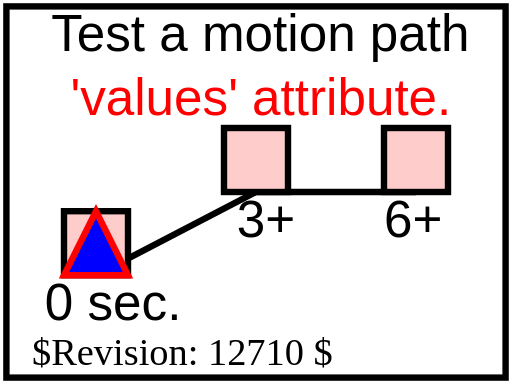
t = 0.00 s
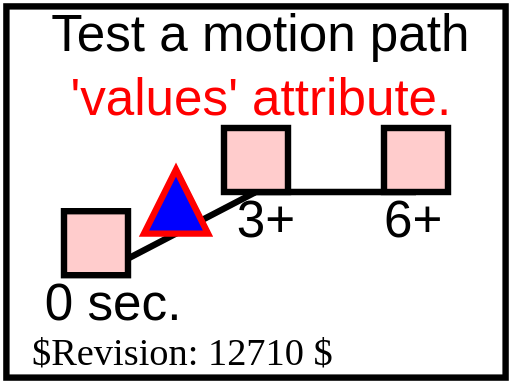
t = 1.50 s
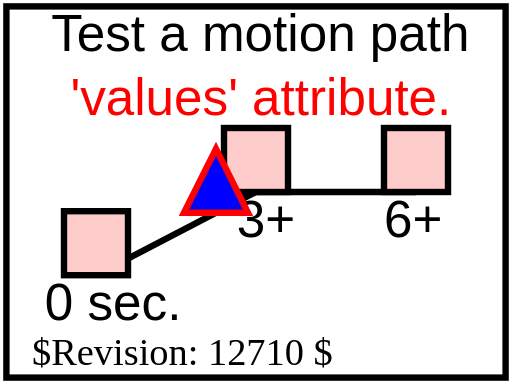
t = 2.25 s
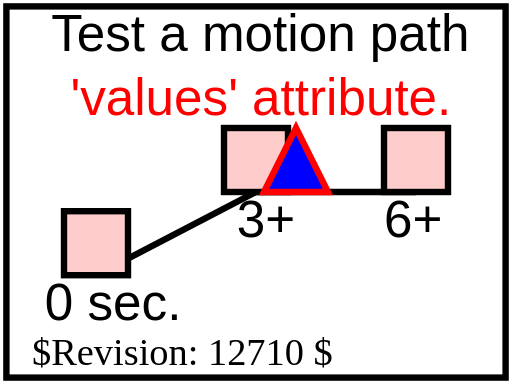
t = 3.75 s
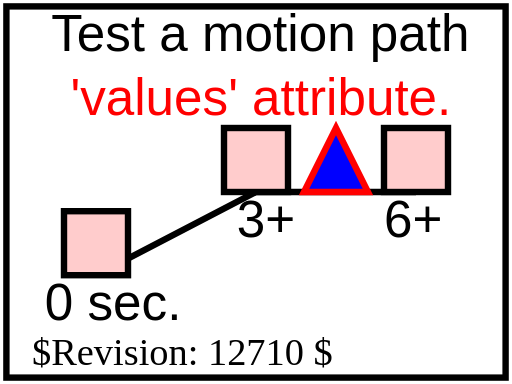
t = 4.50 s
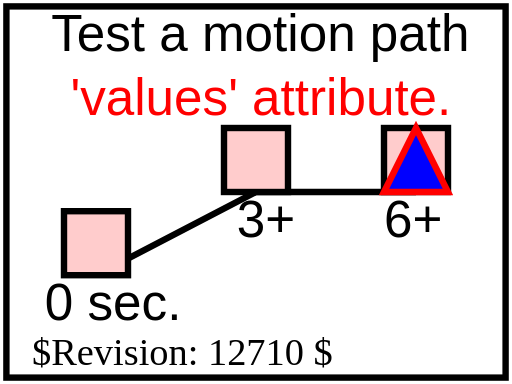
t = 6.00 s

The animated SVG that drew these frames (rendered in a browser with its animation timeline set to each time). Animation: 1 SMIL element (animateMotion=1); one cycle of 6.00 s.

<?xml version="1.0" encoding="UTF-8"?>
<!DOCTYPE svg PUBLIC "-//W3C//DTD SVG 1.1 Tiny//EN" "http://www.w3.org/Graphics/SVG/1.1/DTD/svg11-tiny.dtd">
<!--======================================================================-->
<!--=  Copyright 2000 World Wide Web Consortium, (Massachusetts          =-->
<!--=  Institute of Technology, Institut National de Recherche en        =-->
<!--=  Informatique et en Automatique, Keio University). All Rights      =-->
<!--=  Reserved. See http://www.w3.org/Consortium/Legal/.                =-->
<!--======================================================================-->
<!-- =====================================================================-->
<!-- animation-add-BE-11.svg                                              -->
<!-- renamed for 1.1 suite to animate-elem-03-f.svg	                  -->
<!-- renamed for Tiny suite to animate-elem-05-t.svg                    -->                                                      
<!-- Author : Jon Ferraiolo 11-Aug-2000                                   -->
<!-- Revised for 1.1 : Mathias Larsson Carlander Feb/12/2002              -->
<!-- Revised for Tiny: Takeshi Sagara 04-Jul-2002                         -->
<!--======================================================================-->
<svg version="1.1" baseProfile="tiny" xmlns="http://www.w3.org/2000/svg" xmlns:xlink="http://www.w3.org/1999/xlink" id="svg-root" width="100%" height="100%" viewBox="0 0 80 60">
	<title id="test-title">animate-elem-05-t</title>
	<desc id="test-desc">Test different ways of defining a motion path.</desc>
	<!--======================================================================-->
	<!--Content of Test Case follows...                  =====================-->
	<!--======================================================================-->
	<g id="test-body-content">
		<text font-family="Arial" font-size="8" x="8" y="8">Test a motion path</text>
		<text font-family="Arial" font-size="8" x="11" y="18" fill="red"> 'values' attribute.</text>
		<g font-family="Arial" font-size="8">
			<path d="M15,43 L40,30 L65,30" fill="none" stroke="black" stroke-width="1"/>
			<rect x="10" y="33" width="10" height="10" fill="#FFCCCC" stroke="black" stroke-width="1"/>
			<text x="7" y="50">0 sec.</text>
			<rect x="35" y="20" width="10" height="10" fill="#FFCCCC" stroke="black" stroke-width="1"/>
			<text x="37" y="37">3+</text>
			<rect x="60" y="20" width="10" height="10" fill="#FFCCCC" stroke="black" stroke-width="1"/>
			<text x="60" y="37">6+</text>
			<path d="M-5,0 L0,-10 L5,0 z" fill="blue" stroke="red" stroke-width="1">
				<animateMotion values="15,43;40,30;65,30" begin="0s" dur="6s" calcMode="linear" fill="freeze"/>
			</path>
		</g>
	</g>
	<text id="revision" x="5" y="57" font-size="6" stroke="none" fill="black">$Revision: 12710 $</text>
	<rect id="test-frame" x="1" y="1" width="78" height="58" fill="none" stroke="#000000"/>
</svg>
